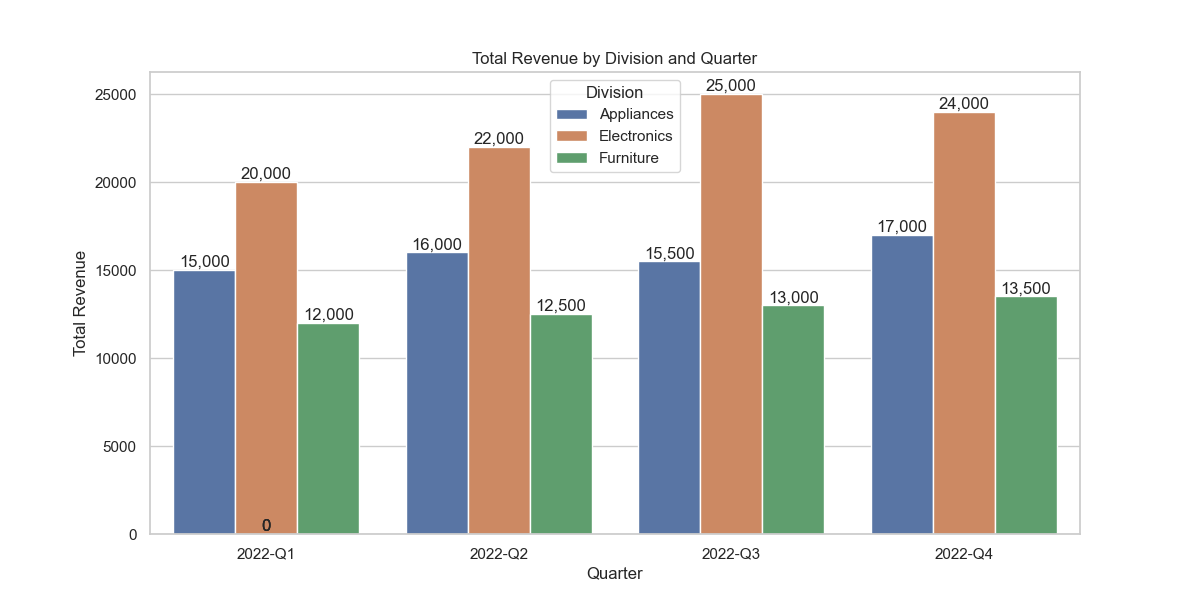

Values plotted in this chart, from the file beside it:
Division, Quarter, Revenue
Appliances, 2022-Q1, 15000
Appliances, 2022-Q2, 16000
Appliances, 2022-Q3, 15500
Appliances, 2022-Q4, 17000
Electronics, 2022-Q1, 20000
Electronics, 2022-Q2, 22000
Electronics, 2022-Q3, 25000
Electronics, 2022-Q4, 24000
Furniture, 2022-Q1, 12000
Furniture, 2022-Q2, 12500
Furniture, 2022-Q3, 13000
Furniture, 2022-Q4, 13500
